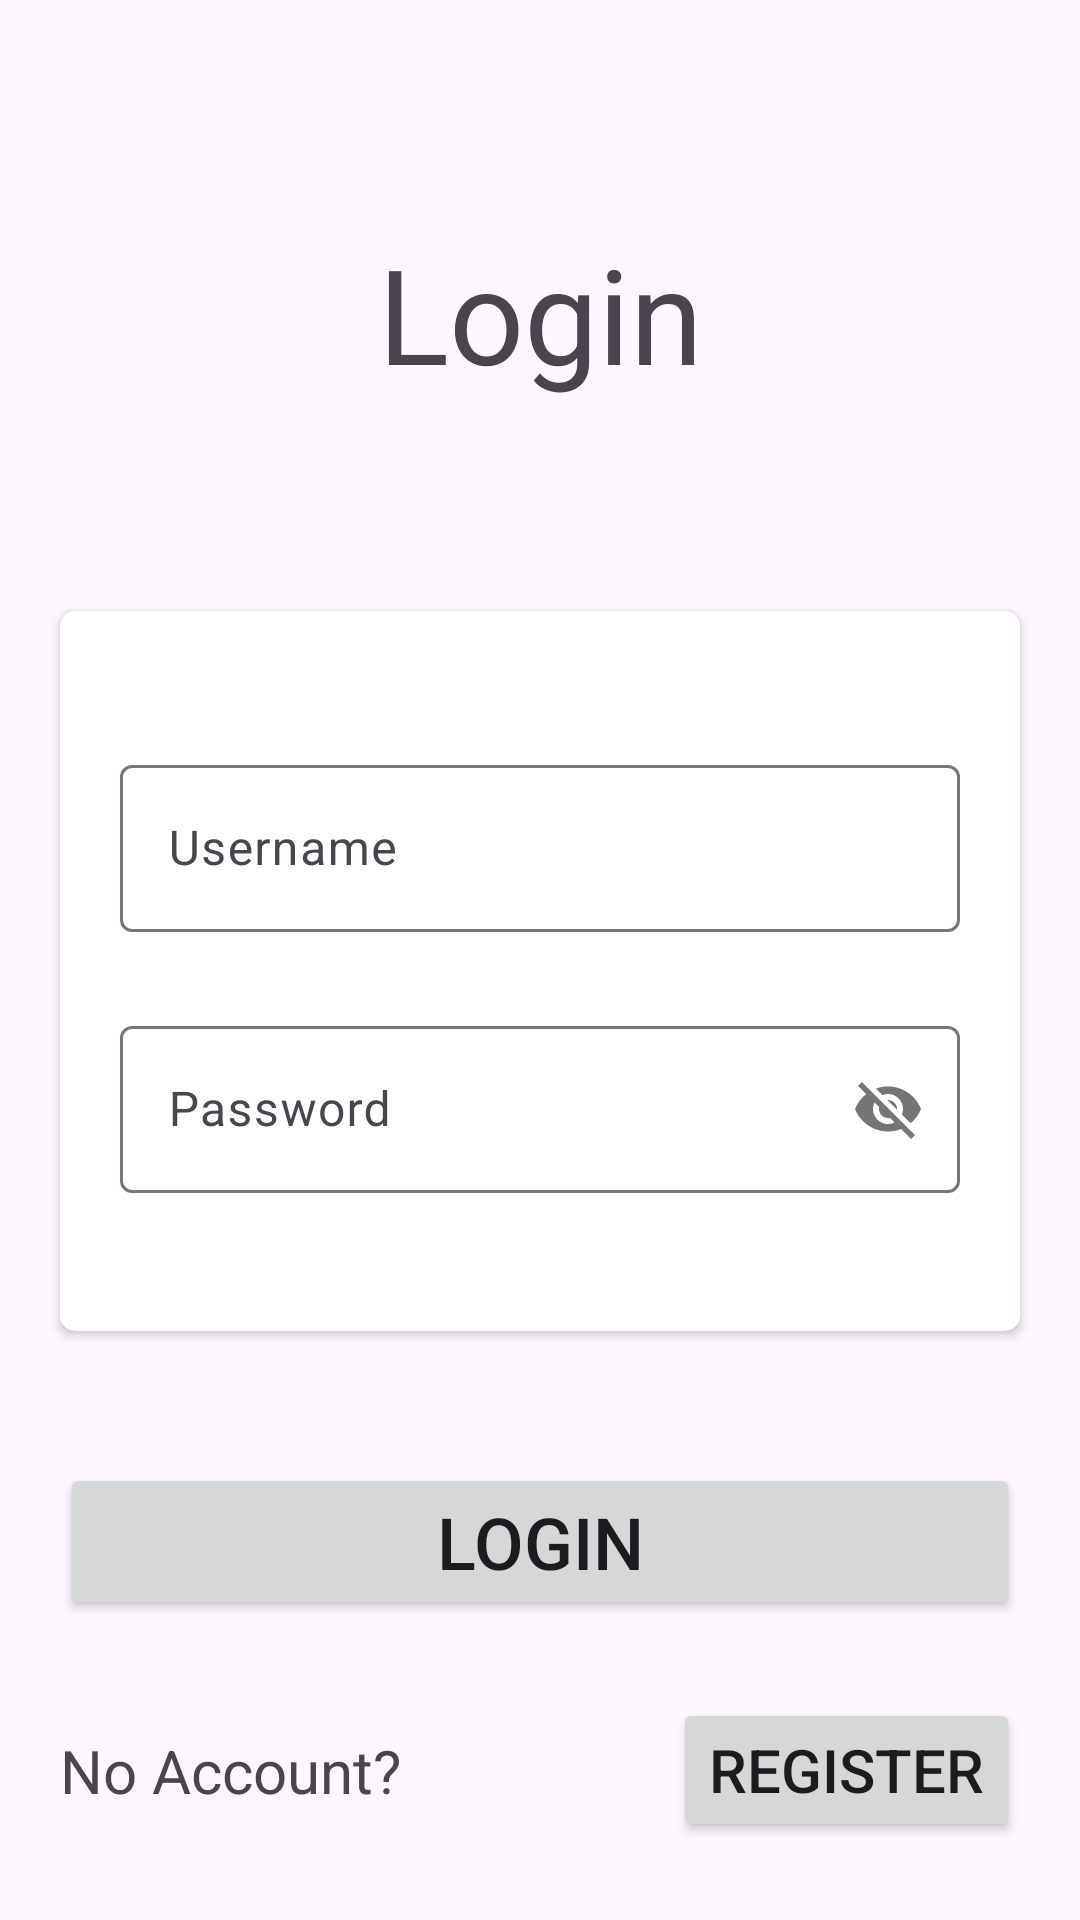

Write the Android layout XML for this screen, with the resource values it uses.
<!-- AndroidManifest.xml: application theme Theme.SplatournamentClient -->
<!-- res/layout/fragment_login_fragment.xml -->
<?xml version="1.0" encoding="utf-8"?>
<androidx.constraintlayout.widget.ConstraintLayout xmlns:android="http://schemas.android.com/apk/res/android"
    xmlns:app="http://schemas.android.com/apk/res-auto"
    xmlns:tools="http://schemas.android.com/tools"
    android:id="@+id/clLogin"
    android:layout_width="match_parent"
    android:layout_height="match_parent"
    tools:context=".fragments.LoginFragment">

    <androidx.cardview.widget.CardView
        android:id="@+id/cvLogin"
        android:layout_width="0dp"
        android:layout_height="wrap_content"
        android:layout_marginLeft="20dp"
        android:layout_marginTop="70dp"
        android:layout_marginRight="20dp"
        app:cardCornerRadius="5dp"
        app:layout_constraintEnd_toEndOf="parent"
        app:layout_constraintStart_toStartOf="parent"
        app:layout_constraintTop_toBottomOf="@+id/tvLogin">

        <androidx.constraintlayout.widget.ConstraintLayout
            android:layout_width="match_parent"
            android:layout_height="200dp"
            android:layout_margin="20dp">

            <com.google.android.material.textfield.TextInputLayout
                android:id="@+id/txtUsername"
                android:layout_width="0dp"
                android:layout_height="wrap_content"
                app:layout_constraintBottom_toTopOf="@+id/txtPassword"
                app:layout_constraintEnd_toEndOf="parent"
                app:layout_constraintStart_toStartOf="parent"
                app:layout_constraintTop_toTopOf="parent">

                <com.google.android.material.textfield.TextInputEditText
                    android:layout_width="match_parent"
                    android:layout_height="wrap_content"
                    android:hint="@string/username"
                    tools:ignore="VisualLintTextFieldSize" />

            </com.google.android.material.textfield.TextInputLayout>

            <com.google.android.material.textfield.TextInputLayout
                android:id="@+id/txtPassword"
                android:layout_width="0dp"
                android:layout_height="wrap_content"
                app:layout_constraintBottom_toBottomOf="parent"
                app:layout_constraintEnd_toEndOf="parent"
                app:layout_constraintStart_toStartOf="parent"
                app:layout_constraintTop_toBottomOf="@+id/txtUsername"
                app:passwordToggleEnabled="true">

                <com.google.android.material.textfield.TextInputEditText
                    android:layout_width="match_parent"
                    android:layout_height="wrap_content"
                    android:hint="@string/password"
                    tools:ignore="VisualLintTextFieldSize" />
            </com.google.android.material.textfield.TextInputLayout>
        </androidx.constraintlayout.widget.ConstraintLayout>

    </androidx.cardview.widget.CardView>

    <TextView
        android:id="@+id/tvLogin"
        android:layout_width="wrap_content"
        android:layout_height="wrap_content"
        android:layout_marginTop="75dp"
        android:text="@string/login"
        android:textSize="44sp"
        app:layout_constraintEnd_toEndOf="parent"
        app:layout_constraintStart_toStartOf="parent"
        app:layout_constraintTop_toTopOf="parent" />

    <Button
        android:id="@+id/btnLogin"
        android:layout_width="0dp"
        android:layout_height="wrap_content"
        android:layout_marginStart="20dp"
        android:layout_marginEnd="20dp"
        android:layout_marginBottom="100dp"
        android:text="@string/login"
        android:textSize="24sp"
        app:layout_constraintBottom_toBottomOf="parent"
        app:layout_constraintEnd_toEndOf="parent"
        app:layout_constraintStart_toStartOf="parent"
        app:layout_constraintTop_toBottomOf="@+id/cvLogin"
        app:layout_constraintVertical_bias="1.0"
        tools:ignore="VisualLintButtonSize,DuplicateSpeakableTextCheck" />

    <TextView
        android:id="@+id/tvNoAccount"
        android:layout_width="wrap_content"
        android:layout_height="wrap_content"
        android:layout_marginStart="20dp"
        android:text="@string/no_account"
        android:textSize="20sp"
        app:layout_constraintBottom_toBottomOf="parent"
        app:layout_constraintStart_toStartOf="parent"
        app:layout_constraintTop_toBottomOf="@+id/btnLogin" />

    <Button
        android:id="@+id/btnLoginRegister"
        android:layout_width="wrap_content"
        android:layout_height="wrap_content"
        android:layout_marginEnd="20dp"
        android:text="@string/register"
        android:textSize="20sp"
        app:layout_constraintBottom_toBottomOf="parent"
        app:layout_constraintEnd_toEndOf="parent"
        app:layout_constraintTop_toBottomOf="@+id/btnLogin" />

</androidx.constraintlayout.widget.ConstraintLayout>
<!-- resources referenced by this layout -->
<resources>
  <string name="login">Login</string>
  <string name="no_account">No Account?</string>
  <string name="password">Password</string>
  <string name="register">Register</string>
  <string name="username">Username</string>
  <style name="Theme.SplatournamentClient" parent="Base.Theme.SplatournamentClient" />
  <style name="Base.Theme.SplatournamentClient" parent="Theme.Material3.DayNight.NoActionBar">
          
          <item name="colorPrimary">@color/primary</item>
          <item name="colorAccent">@color/accent</item>
          <item name="colorOnPrimary">@color/white</item>
      </style>
  <color name="primary">#de6624</color>
  <color name="accent">#249CDE</color>
  <color name="white">#FFFFFFFF</color>
</resources>
